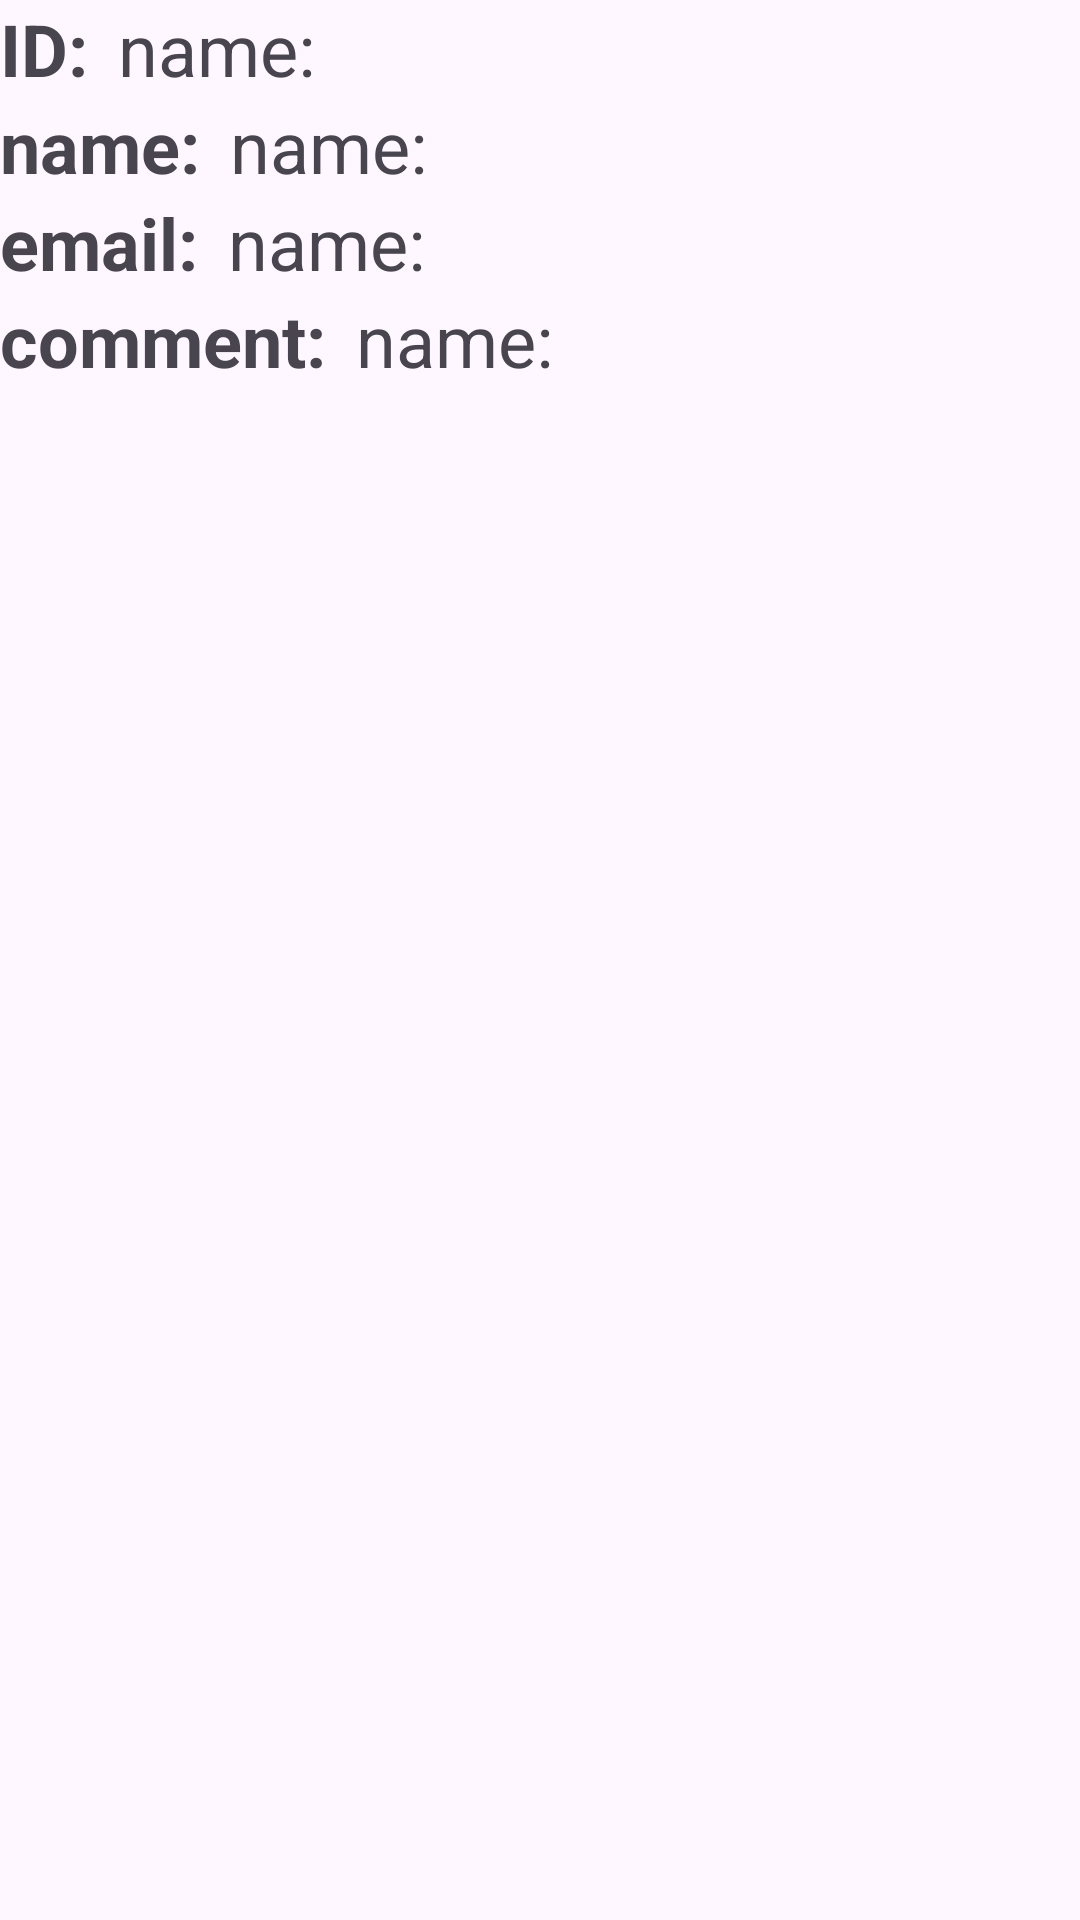

Layout XML and referenced resources for this Android screen:
<!-- AndroidManifest.xml: application theme Theme.My_j_son_H -->
<!-- res/layout/recycler_item_layout.xml -->
<?xml version="1.0" encoding="utf-8"?>
<LinearLayout xmlns:android="http://schemas.android.com/apk/res/android"
    android:layout_width="match_parent"
    android:layout_height="wrap_content"
    android:orientation="vertical">
    <LinearLayout
        android:layout_width="match_parent"
        android:layout_height="wrap_content"
        android:orientation="horizontal"
        >
    <TextView
        android:layout_width="wrap_content"
        android:layout_height="wrap_content"
        android:text="ID:"
        android:textSize="24sp"
        android:textStyle="bold"
        android:layout_marginRight="10dp"
        />
    <TextView
        android:layout_width="wrap_content"
        android:layout_height="wrap_content"
        android:text="name:"
        android:textSize="24sp"
        android:id="@+id/re_id"
        />
    </LinearLayout>
    <LinearLayout
        android:layout_width="match_parent"
        android:layout_height="wrap_content"
        android:orientation="horizontal"
        >
    <TextView
        android:layout_width="wrap_content"
        android:layout_height="wrap_content"
        android:text="name:"
        android:textSize="24sp"
        android:textStyle="bold"
        android:layout_marginRight="10dp"
        />
    <TextView
        android:layout_width="wrap_content"
        android:layout_height="wrap_content"
        android:text="name:"
        android:textSize="24sp"
        android:id="@+id/re_name"
        />
    </LinearLayout>
    <LinearLayout
        android:layout_width="match_parent"
        android:layout_height="wrap_content"
        android:orientation="horizontal"
        >
    <TextView
        android:layout_width="wrap_content"
        android:layout_height="wrap_content"
        android:text="email:"
        android:textSize="24sp"
        android:textStyle="bold"
        android:layout_marginRight="10dp"
        />
    <TextView
        android:layout_width="wrap_content"
        android:layout_height="wrap_content"
        android:text="name:"
        android:textSize="24sp"
        android:id="@+id/re_email"
        />
    </LinearLayout>
    <LinearLayout
        android:layout_width="match_parent"
        android:layout_height="wrap_content"
        android:orientation="horizontal"
        >
    <TextView
        android:layout_width="wrap_content"
        android:layout_height="wrap_content"
        android:text="comment:"
        android:textSize="24sp"
        android:textStyle="bold"
        android:layout_marginRight="10dp"
        />
    <TextView
        android:layout_width="wrap_content"
        android:layout_height="wrap_content"
        android:text="name:"
        android:textSize="24sp"
        android:id="@+id/re_comment"
        />
    </LinearLayout>


</LinearLayout>
<!-- resources referenced by this layout -->
<resources>
  <style name="Theme.My_j_son_H" parent="Base.Theme.My_j_son_H" />
  <style name="Base.Theme.My_j_son_H" parent="Theme.Material3.DayNight.NoActionBar">
          
          
      </style>
</resources>
